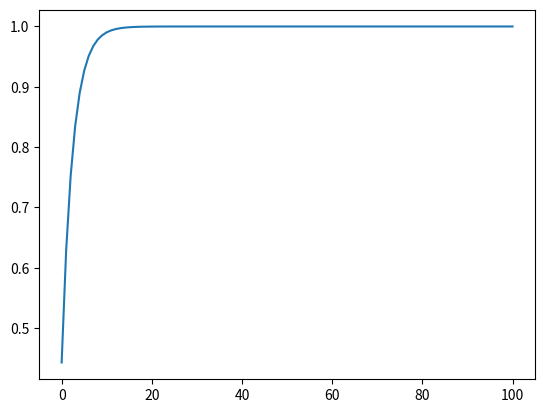

Write Python code to recreate this figure.
from __future__ import division
import matplotlib.pyplot as plt
import random

#defining the belief of player1
int_0 = random.uniform(0,1)
belief00 = int_0
trajectory0 = [int_0]
action1 = []


#for simplicity, we assume 1's belief fixed
belief10 = 0.6
belief11 = 1 - belief10
# simulating 1's actions
for i in range(100):
	if belief10*1 + belief11*(-1) >0:
		action1.append(1)
		
# preparing for drawing the trajectory
for i in action1:
	belief00 = belief00 + (action1[i] - belief00) / (i + 2)
	trajectory0.append(belief00)

fig, ax = plt.subplots()
ax.plot(trajectory0)

plt.show()
	
	
